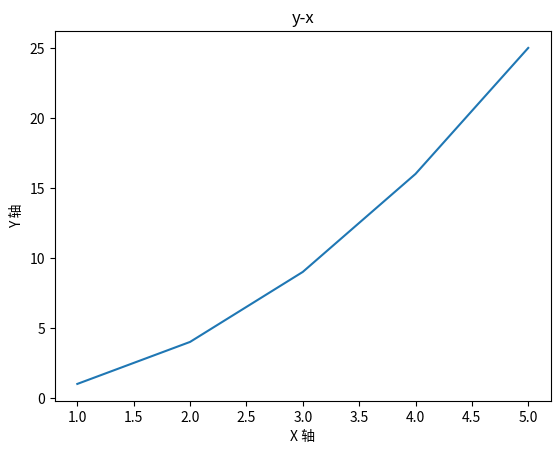

Here is the Python script that generated this plot:
from matplotlib import pyplot as plt
import numpy as np

x = np.array([1, 2, 3, 4, 5])
y = np.array([10, 20, 30, 40, 50])
z = x ** 2

plt.plot(x, z)
plt.xlabel('X 轴')
plt.ylabel('Y 轴')
plt.title('y-x')
plt.show()